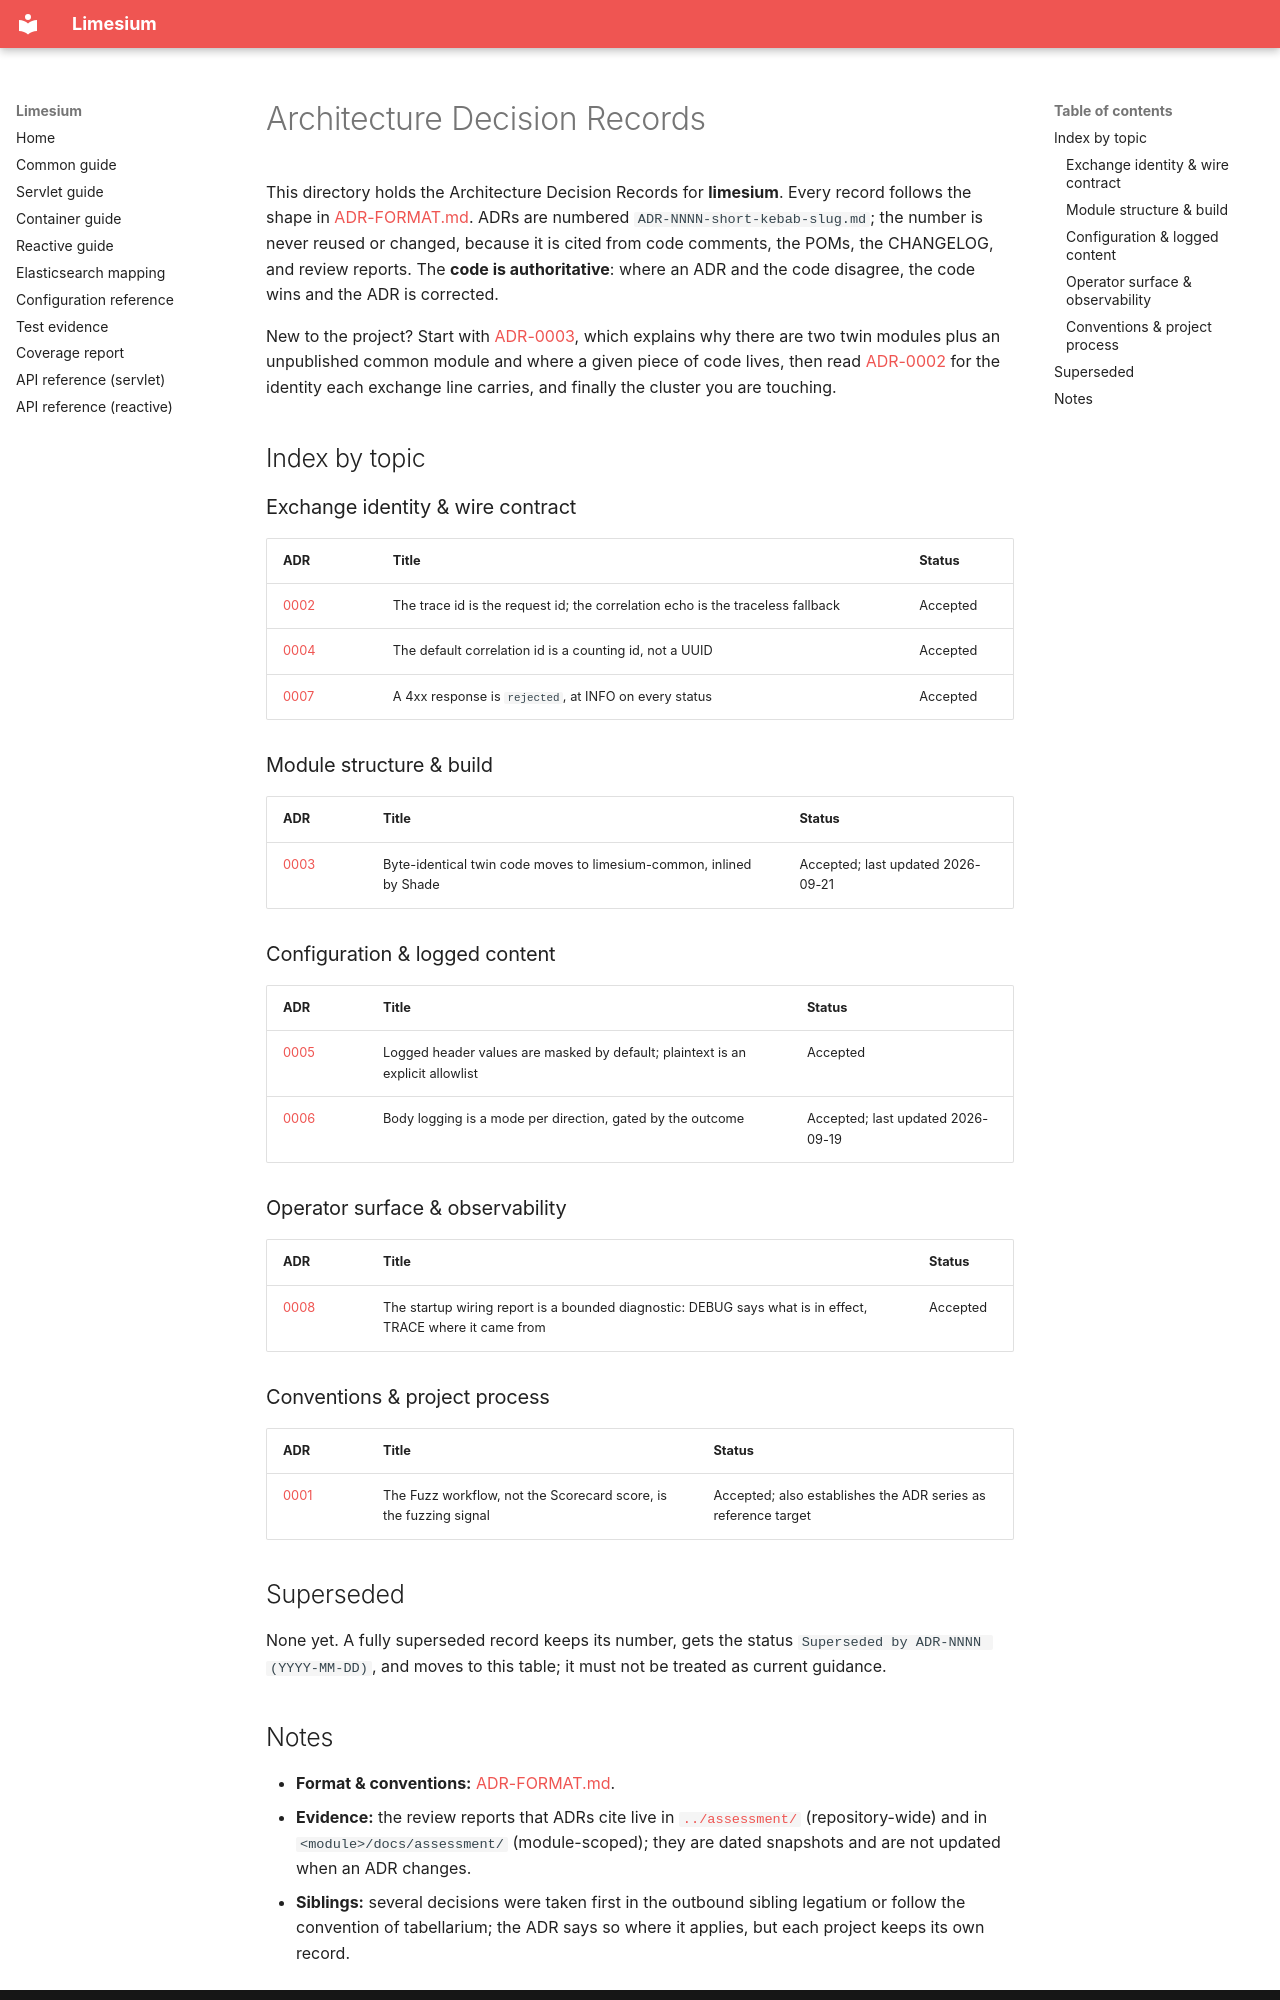

repository: Inqudium/limesium · page: adr/index.html · generator: mkdocs

# Architecture Decision Records

This directory holds the Architecture Decision Records for
**limesium**. Every record follows the shape in
[ADR-FORMAT.md](ADR-FORMAT.md). ADRs are numbered
`ADR-NNNN-short-kebab-slug.md`; the number is never reused or changed,
because it is cited from code comments, the POMs, the CHANGELOG, and
review reports. The **code is authoritative**: where an ADR and the
code disagree, the code wins and the ADR is corrected.

New to the project? Start with
[ADR-0003](ADR-0003-limesium-common-inlined-by-shade.md), which
explains why there are two twin modules plus an unpublished common
module and where a given piece of code lives, then read
[ADR-0002](ADR-0002-trace-id-is-the-request-id.md) for the identity
each exchange line carries, and finally the cluster you are touching.

## Index by topic

### Exchange identity & wire contract

| ADR | Title | Status |
|-----|-------|--------|
| [0002](ADR-0002-trace-id-is-the-request-id.md) | The trace id is the request id; the correlation echo is the traceless fallback | Accepted |
| [0004](ADR-0004-counting-correlation-id-default.md) | The default correlation id is a counting id, not a UUID | Accepted |
| [0007](ADR-0007-a-4xx-response-is-rejected.md) | A 4xx response is `rejected`, at INFO on every status | Accepted |

### Module structure & build

| ADR | Title | Status |
|-----|-------|--------|
| [0003](ADR-0003-limesium-common-inlined-by-shade.md) | Byte-identical twin code moves to limesium-common, inlined by Shade | Accepted; last updated 2026-09-21 |

### Configuration & logged content

| ADR | Title | Status |
|-----|-------|--------|
| [0005](ADR-0005-headers-masked-by-default.md) | Logged header values are masked by default; plaintext is an explicit allowlist | Accepted |
| [0006](ADR-0006-bodies-logged-by-outcome.md) | Body logging is a mode per direction, gated by the outcome | Accepted; last updated 2026-09-19 |

### Operator surface & observability

| ADR | Title | Status |
|-----|-------|--------|
| [0008](ADR-0008-startup-wiring-report-is-a-bounded-diagnostic.md) | The startup wiring report is a bounded diagnostic: DEBUG says what is in effect, TRACE where it came from | Accepted |

### Conventions & project process

| ADR | Title | Status |
|-----|-------|--------|
| [0001](ADR-0001-fuzz-workflow-is-the-fuzzing-signal.md) | The Fuzz workflow, not the Scorecard score, is the fuzzing signal | Accepted; also establishes the ADR series as reference target |

## Superseded

None yet. A fully superseded record keeps its number, gets the status
`Superseded by ADR-NNNN (YYYY-MM-DD)`, and moves to this table; it
must not be treated as current guidance.
